pico-8 play session: hold → + tap 🅾

[t = 1 s] hold → ~1s, tap 🅾 ~2×
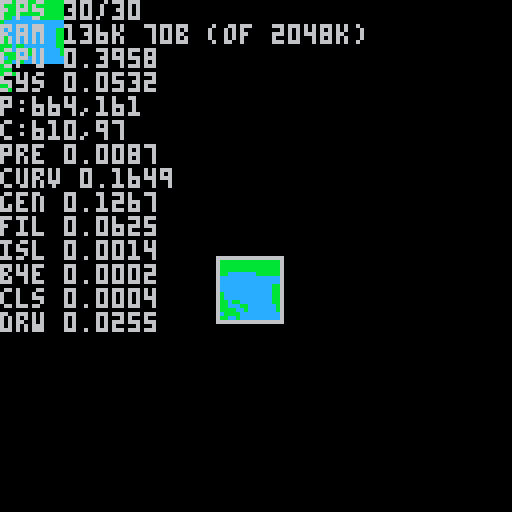
[t = 2 s] hold → ~2s, tap 🅾 ~4×
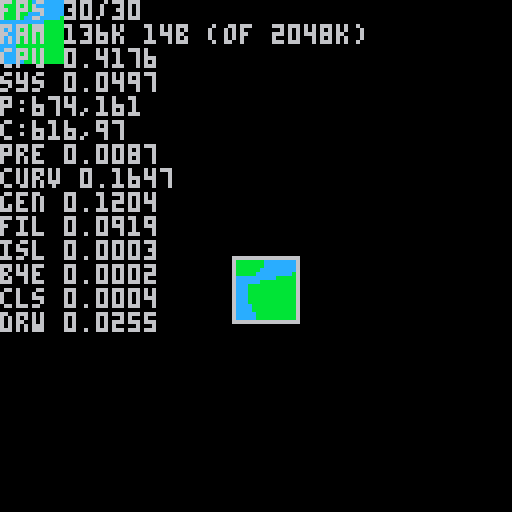
[t = 4 s] hold → ~4s, tap 🅾 ~7×
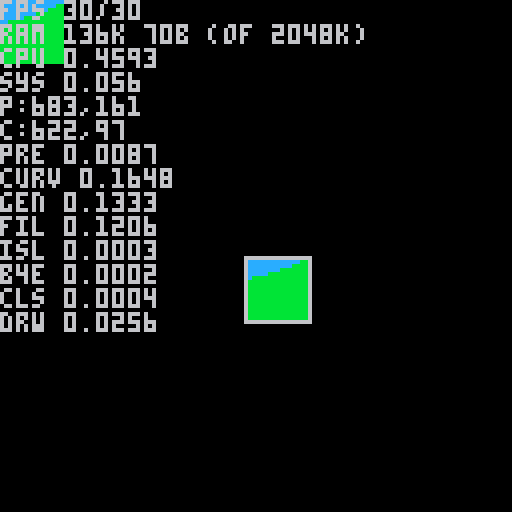
[t = 6 s] hold → ~6s, tap 🅾 ~10×
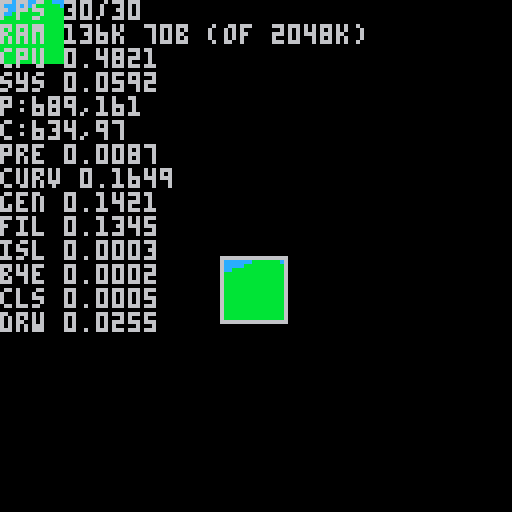
[t = 8 s] hold → ~8s, tap 🅾 ~14×
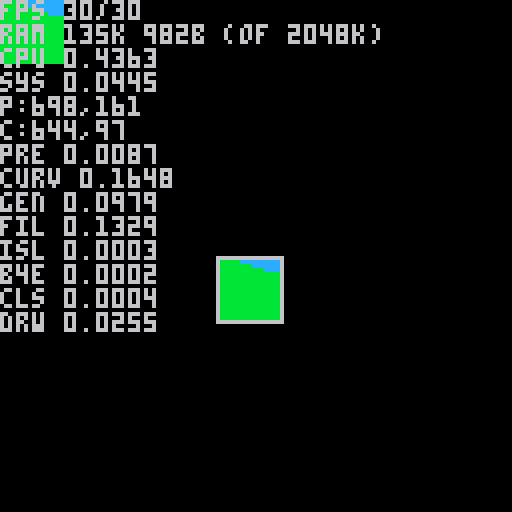

pico-8 cartridge
version 16
__lua__
--game

function _init()
 cls()
 --music(1)
 
 --create_tilemap()
 
end

px,py=550,160
px,py=662,161


cx,cy=px-64,py-64

lastrec={0,0,0,0}

function eq(r1,r2)
 return r1[1]==r2[1] and
        r1[2]==r2[2] and
        r1[3]==r2[3] and
        r1[4]==r2[4]
end

function _update()

 cls()
 
--[[
 player_update(player)
 
 if btnp(⬅️) then gx1-=2 end
 if btnp(➡️) then gx1+=2 end
 if btnp(⬆️) then gy1-=2 end
 if btnp(⬇️) then gy1+=2 end
 ]]
 if (btnp(❎)) gtoggle=(gtoggle+1)%maxtog
 
 if btn(🅾️) then
  if btn(⬅️) then cx-=2 end
  if btn(➡️) then cx+=2 end
  if btn(⬆️) then cy-=2 end
  if btn(⬇️) then cy+=2 end
 else
  if btn(⬅️) then px-=1 end
  if btn(➡️) then px+=1 end
  if btn(⬆️) then py-=1 end
  if btn(⬇️) then py+=1 end
 end
 if (px<cx) cx=px
 if (py<cy) cy=py
 if (px+32>cx+128) cx=px-128+32
 if (py+32>cy+128) cy=py-128+32
 
 --[[if (cx<0) cx=0
 if (cy<0) cy=0
 if (cx+128>256) cx=256-128
 if (cy+128>256) cy=256-128]]
 
 --for storing timing metrics
 gtime={}
 ltime={}
 
 --mapreset()

 rec={px,py,px+16,py+16}
 bigrec={rec[1]-5,rec[2]-5,rec[3]+5,rec[4]+5}
 --if not eq(rec,lastrec) then
  add(gtime,{"pre",stat(1)})
  curves=curves_in_rect(bigrec)
  add(gtime,{"curv",stat(1)})
  gen_map(curves,px,py)
  add(gtime,{"gen",stat(1)})
  fill_map()
  add(gtime,{"fil",stat(1)})
  fill_islands(px,py)
  add(gtime,{"isl",stat(1)})
  
  --tmap=rough_polygons(rec,curves)
  
 --end
 lastrec=rec
 
 add(gtime,{"b4e",stat(1)}) 
end


function _draw()

--[[
 add(gtime,{"ext",stat(1)})
 cls()
 
 clip() 
 camera() 
 pal() 
 color(6)
 ]]
 
 camera(cx,cy)
 add(gtime,{"cls",stat(1)})
 
 
 
 --[[
 tmap={}
 flipintri(tmap,{
  {30,30},
  {80,64},
  {64,100}
  })
  ]]
 draw_map(px,py)
 add(gtime,{"drw",stat(1)})
 
 rect(rec[1],rec[2],rec[3],rec[4])
 
 
 --[[
 for c in all(curves) do
 	line(c[1][1],c[1][2],c[2][1],c[2][2])
 	line(c[2][1],c[2][2],c[3][1],c[3][2])
 	line(c[3][1],c[3][2],c[1][1],c[1][2])
 end
 ]]
 
 --draw_tilemap()
 
 --[[
	world_draw()
 player_draw(player)

	draw_curve()

 print("pos"..tostr(player.x)..","..tostr(player.y))
 print("tile"..tostr(flr(player.x/8))..","..tostr(flr(player.y/8)))
]]
 camera()
 
 cursor(0,0)
 print("fps "..stat(7).."/"..stat(8))
 kbs=stat(0)
 bts=(kbs-flr(kbs))*1024
 print("ram "..flr(kbs).."k "..bts.."b (of 2048k)")
 print("cpu "..stat(1))
 print("sys "..stat(2))

	print("p:"..px..","..py)
	print("c:"..cx..","..cy)
	
	lastt = 0
	for i=1,#gtime do
	 delta = gtime[i][2]-lastt
	 print(gtime[i][1].." "..delta)
	 lastt = gtime[i][2]
	end

	--[[
	lastt = 0
	for i=1,#ltime do
	 delta = ltime[i][2]-lastt
	 print(ltime[i][1].." "..delta)
	 lastt = ltime[i][2]
	end
	]]
	
	
	--[[
	print(#gsteps)
 for stp in all(gsteps) do
  print(stp)
 end
 gsteps={}]]
 
 --[[
	print(#rolmsg)
 for stp in all(rolmsg) do
  print(stp)
 end
 rolmsg={}]]

 
end


gsteps={}
rolmsg={}

gtoggle=1
maxtog=2
-->8
--world


function get_world_tile(x,y)
 if x<0 or y<0 then return 0 end
 if x>10 and x<40 and y>20 and y<25 then
  return 1
 else
  return 2
 end
end

function world_draw()
 ptx=flr((player.x-64)/8)
 pty=flr((player.y-64)/8)
 for x=0,31 do
  for y=0,31 do
   tx=ptx+x
   ty=pty+y
   tile=get_world_tile(tx,ty)
   spr(tile,x*8-player.x%8,y*8-player.y%8)
  end
 end 
end

-->8
--player

player={x=64,y=64,d=0}

u_frames_released = 0
d_frames_released = 0
l_frames_released = 0
r_frames_released = 0

diag_skip_counter = 0

function player_update(p)

 frames_of_forgiveness = 2
 
 u = btn(⬆️)
 d = btn(⬇️)
 l = btn(⬅️)
 r = btn(➡️)
 
 if u then u_frames_released =0
      else u_frames_released+=1 end
 if d then d_frames_released =0
      else d_frames_released+=1 end 
 if l then l_frames_released =0
      else l_frames_released+=1 end
 if r then r_frames_released =0
      else r_frames_released+=1 end
      
 u_frames_released=min(u_frames_released,frames_of_forgiveness)
 d_frames_released=min(d_frames_released,frames_of_forgiveness)
 l_frames_released=min(l_frames_released,frames_of_forgiveness)
 r_frames_released=min(r_frames_released,frames_of_forgiveness)
      

 -- desired direction
 if u and not l and not r then p.d = 0 end
 if u and     l and not r then p.d = 1 end
 if l and not u and not d then p.d = 2 end
 if l and     d and not u then p.d = 3 end
 if d and not l and not r then p.d = 4 end
 if d and     r and not l then p.d = 5 end
 if r and not u and not d then p.d = 6 end
 if r and     u and not d then p.d = 7 end

 -- don't switch unless released button is up enough
 if (p.d == 0 and l_frames_released<frames_of_forgiveness) then p.d=1 end
 if (p.d == 0 and r_frames_released<frames_of_forgiveness) then p.d=7 end
 if (p.d == 2 and u_frames_released<frames_of_forgiveness) then p.d=1 end
 if (p.d == 2 and d_frames_released<frames_of_forgiveness) then p.d=3 end
 if (p.d == 4 and l_frames_released<frames_of_forgiveness) then p.d=3 end
 if (p.d == 4 and l_frames_released<frames_of_forgiveness) then p.d=5 end
 if (p.d == 6 and u_frames_released<frames_of_forgiveness) then p.d=7 end
 if (p.d == 6 and d_frames_released<frames_of_forgiveness) then p.d=5 end 



 if u or d or l or r then
 
 	if not playing_music then 
 	  music(1)
 	  playing_music=true
 	end
  --music(1)
  --sfx(4,0)
  --sfx(5,0)
  
  xstep = 0
  ystep = 0
  
  speed = 1
  if (btn(🅾️)) then speed=2 end
  skip_diag_every = 10

  angle = p.d / 8 --pico trig is percent of circle (0-1 is 0-360)
  xstep = round(sin(angle))*speed
  ystep = -round(cos(angle))*speed

  --skip diag here
  diag_skip_counter=(diag_skip_counter+1) % skip_diag_every
  if (xstep==0 or ystep==0) then
   --straight movement
   --note the implied movement in the u d l r check
  else
   if (counter==0) then
    xstep=0
    ystep=0
   end
  end
  
  
  -- collisiton detection here  
  allowx=true
  allowy=true
  hotspotsx={0,7}
  hotspotsy={0,7}
  for j=1,#hotspotsy do
   hy=hotspotsy[j]
   for i=1,#hotspotsx do
    hx = hotspotsx[i]
    ptx = flr((p.x+hx)/8)
    pty = flr((p.y+hy)/8)
    ntx = flr((p.x+hx+xstep)/8)
    nty = flr((p.y+hy+ystep)/8)
    --recall we test 1 dir at a time so we can slide against walls
    testtilex = get_world_tile(ntx,pty)
    if testtilex == 1 then allowx = false end
    testtiley = get_world_tile(ptx,nty)
    if testtiley == 1 then allowy = false end
   end
  end
     
  if not btn(❎) then
   if allowx then p.x += xstep end
   if allowy then p.y += ystep end    
  end
 else
  -- not moving
  playing_music=false
  music(-1)
 end

      
end

toggle = false

function player_draw(p)

 
 hull = 160-64
 --spr(hull+p.d,p.x-cam.x,p.y-cam.y)
 spr(hull+p.d,64,64)
 

 sail = 80
 --spr(sail+p.d,p.x-cam.x,p.y-3-cam.y)
 spr(sail+p.d,64,64-3)

end
-->8
--util

--to string method
--(works outside map w/h)
function xy2s(x,y) 
 return x.." "..y
end
function p2s(p)
 return xy2s(p[1],p[2])
end
function s2xy(s)
 for i=1,#s do
  if sub(s,i,i)==" " then
   return sub(s,1,i-1), sub(s,i+1)
  end
 end
end


--[[
--(seems to only save ~.01% cpu over string method)
--to int method
--(only works in side map w/h)
function s2xy(i) 
 local y = ceil(i/mapw)
 local x = i - (y-1)*mapw
 return x,y
end
function i2p(i)
 local x,y=s2xy(i)
 return {x,y}
end
function xy2s(x,y)
 return x+((y-1)*mapw)
end
function p2s(p)
 return xy2i(p[1],p[2])
end
]]


function round(f)
 return flr(f+0.5)
end

function pinrect(p,r)
 return p[1]>=r[1] and
        p[2]>=r[2] and
        p[1]<r[3] and
        p[2]<r[4]
end


--round to nearest int
function round(num)

 if num>0 then return flr(num+0.5) 
 else return ceil(num-0.5) 
 end

end

function test_round()

 y = 64
 print(round(4.6),0,y,0) y+=8
 print(round(4.5),0,y,0) y+=8
 print(round(4.2),0,y,0) y+=8
 print(round(-1.1),0,y,0) y+=8
 print(round(-3.5),0,y,0) y+=8
 print(round(-3.6),0,y,0) y+=8
 
end



-->8
--bezier

tile_water=12
tile_land=11
tile_fill_water=1
tile_fill_land=3
tile_test=14
tile_nil=0

gmap={}


function inrect(r, p)
 return p[1]>=r[1] and
        p[2]>=r[2] and
        p[1]<r[3] and
        p[2]<r[4]
end


function aabb_col(r1,r2)
 return
  r1[1]<r2[3] and r1[3]>r2[1] and
  r1[2]<r2[4] and r1[4]>r2[2]
end
function tri_bb(t)
 lt=min(min(t[1][1],t[2][1]),t[3][1])
 rt=max(max(t[1][1],t[2][1]),t[3][1])
 tp=min(min(t[1][2],t[2][2]),t[3][2])
 bt=max(max(t[1][2],t[2][2]),t[3][2])
 return {lt,tp,rt,bt} 
end
function tri_cuts_rect(r,t)
 --just check the tri bounding box lol
 return aabb_col(r,tri_bb(t))
end


function curves_in_rect(r)
 result={} 
	num_curves = (#pts-1)/2
	for i=0,num_curves-1 do
	 p1=pts[i*2+1]
	 p2=pts[i*2+2]
	 p3=pts[i*2+3]
	 t={p1,p2,p3}
	 if tri_cuts_rect(r,t)
 	then
 	 add(result,t)
	 end
	end
	return result
end


--not using atm tho we should
mapw=16
maph=16

--mapaddr = 0x4300
mapaddr = 0x6000 --screen
--poke(mapaddr+(x+y*mapw),t)
--peek(mapaddr+(x+y*mapw))
--replace 16 with w/h if neeed

function mapreset()
 cls()
 --memset(mapaddr,tile_nil,mapw*maph)
end
function mapsetsafe(x,y,t)
	if x>=0 and x<mapw and
    y>=0 and y<maph then
   --poke(mapaddr+(x+y*mapw),t)
   pset(x,y,t)
 end
end

function mapsetsafeifnil(x,y,t)
	if x>=0 and x<mapw and
    y>=0 and y<maph then
  --if peek(mapaddr+(x+y*mapw))==tile_nil then
  if pget(x,y)==tile_nil then
   --poke(mapaddr+(x+y*mapw),t)
   pset(x,y,t)
  end
 end
end




--map at 0,0,mapw,maph
function flood_fill(x,y,t,nt)
 if x>=0 and y>=0 and 
    x<mapw and y<maph
 then
  --local tt=peek(mapaddr+(x+y*mapw))
  local tt=pget(x,y)
  if tt==tile_nil
  or tt==t
  then
   --poke(mapaddr+(x+y*mapw),nt)
   pset(x,y,nt)
   flood_fill(x-1,y,t,nt)
   flood_fill(x+1,y,t,nt)
   flood_fill(x,y-1,t,nt)
   flood_fill(x,y+1,t,nt)
  end
 end
end

function fill_map() 

 if gtoggle==1 then
 
 --fill land, rest default to water
 
  for x=0,mapw-1 do
   for y=0,maph-1 do
    --local t=peek(mapaddr+(x+y*mapw))
    local t=pget(x,y)
    if t != tile_nil then
     --if m[xy2s(x,y)]==tile_fill_land then
      --flood_fill(m,{x,y},tile_fill_land,tile_land)
     --end
     if t==tile_fill_land then
      flood_fill(x,y,tile_fill_land,tile_land)
     end
    end
   end
  end
  
  for x=0,mapw-1 do
   for y=0,maph-1 do
    --local t=peek(mapaddr+(x+y*mapw))
    local t=pget(x,y)
    if t==tile_nil
    or t==tile_fill_water
    then
     --poke(mapaddr+(x+y*mapw),tile_water)
     pset(x,y,tile_water)
    end
   end
  end
  
  
 --[[
 -- fill water, rest default to land
  for x=0,15 do
   for y=0,15 do
    local t=peek(mapaddr+(x+y*mapw))
    if t != tile_nil then
     --if m[xy2s(x,y)]==tile_fill_land then
      --flood_fill(m,{x,y},tile_fill_land,tile_land)
     --end
     if t==tile_fill_water then
      flood_fill(x,y,tile_fill_water,tile_water)
     end
    end
   end
  end
  
  for x=0,15 do
   for y=0,15 do
    local t=peek(mapaddr+(x+y*mapw))
    if t==tile_nil
    or t==tile_fill_land
    then
     poke(mapaddr+(x+y*mapw),tile_land)
    end
   end
  end
  ]]
 end
 
end


function fill_islands(mx,my)
 for i=1,#islands do
  local lx=islands[i][1]-mx
  local ly=islands[i][2]-my
  if lx>=-16 and ly>=-16 and
     lx<mapw and ly<maph then
   --poke(mapaddr+(lx+ly*mapw),tile_test)
   spr(islands[i][3],lx,ly,2,2)
  end
 end
end



function gen_map(curves,mx,my)
	result = {}
	if (not curves) return result
	num_curves = #curves
	for i=1,num_curves do
	 plotbez(mx,my,curves,i)
	end
	return result
end

function draw_map(px,py)
 for mx=1,mapw do
  for my=1,maph do
   camera()
			local t=pget(mx,my)
   camera(cx,cy)
   pset(mx+px,my+py,t)
  end
 end
 color(6)
end



function plotbez(mx,my,curves,i)

	local x0=curves[i][1][1]
	local y0=curves[i][1][2]
	local x1=curves[i][2][1]
	local y1=curves[i][2][2]
	local x2=curves[i][3][1]
	local y2=curves[i][3][2]


 --triangle dist
 --should always over estimate
 --and small for straight curves
 --better than using start-to-end 
 --distance and scaling up by some guess factor
 --(which was the old method)
 local leg1dx=abs(x1-x0)
 local leg1dy=abs(y1-y0)
 local leg2dx=abs(x2-x1)
 local leg2dy=abs(y2-y1)
 local dist=leg1dx+leg1dy+leg2dx+leg2dy

 -- (-y,x) (rotate 90 r)
 local dx=x2-x0
 local dy=y2-y0
 
 local mag=sqrt(dx*dx+dy*dy)
 local nx,ny=dx/mag,dy/mag
 
 local rx,ry=-dy,dx--y0-y2,x2-x0
 if rx>0 then rx=1 else rx=-1 end
 if ry>0 then ry=1 else ry=-1 end
 
 --outer product
 local d=(x1-x0)*(y2-y0)-(y1-y0)*(x2-x0)
 
 local overland=true
 if (d<0) overland=false
 
	
 local steps=dist
 --if (true) then add(gsteps,steps)
 --else add(gsteps,steps) del(gsteps,gsteps[1]) end
 for t = 0,1,(1/steps) do
  --local p = p_at_t(t, x0,y0,x1,y1,x2,y2)
  --line(p[1],p[2],lastp[1],lastp[2])
  --lastp = p
  
  local x=((1-t)^2)*x0 + 2*(1-t)*t*x1 + (t^2)*x2
	 local y=((1-t)^2)*y0 + 2*(1-t)*t*y1 + (t^2)*y2
  
  --if (#gp<10) add(gp,p)
  
  local lx = round(x-mx)
  local ly = round(y-my)
  --mapset(lx,ly,tile_land)
  
  
  --mapsetsafe(lx,ly,tile_land)
  
  
 	if lx>=0 and lx<mapw and
     ly>=0 and ly<maph then
    --poke(mapaddr+(lx+ly*mapw),tile_land)
    pset(lx,ly,tile_land)
  end
 
 
  local x = round(lx+rx)
  local y = round(ly+ry)
 	if x>=0 and x<mapw and
     y>=0 and y<maph
  then 
   --if peek(mapaddr+(x+y*mapw))==tile_nil 
   if pget(x,y)==tile_nil 
   then
    --poke(mapaddr+(x+y*mapw),tile_fill_land)
    pset(x,y,tile_fill_land)
   end
  end
  
  local x = round(lx-rx)
  local y = round(ly-ry)
 	if x>=0 and x<mapw and
     y>=0 and y<maph
  then 
   --local tile=peek(mapaddr+(x+y*mapw))
   local tile=pget(x,y)
   if tile==tile_nil 
   or tile==tile_fill_land
   then
    --poke(mapaddr+(x+y*mapw),tile_fill_water)
    pset(x,y,tile_fill_water)
   end
  end
  
  --[[
  local x = round(lx-rx*2)
  local y = round(ly-ry*2)
 	if x>=0 and x<mapw and
     y>=0 and y<maph 
  then 
   local tile=peek(mapaddr+(x+y*mapw))
   if tile==tile_nil 
   or tile==tile_fill_land
   then
    poke(mapaddr+(x+y*mapw),tile_fill_water)
   end
  end
  ]]
 
 end 

end

-->8
--raw world data



--[[
 -- to iterate over all curves
	num_curves = #curves
	for i=1,num_curves do
	 p1=curves[i][1]
	 p2=curves[i][2]
	 p3=curves[i][3]
]]

islands={
{657,172,16}
}

pts = {
{538, 255},
{537, 248},
{534, 240},
{537, 236},
{538, 230},
{544, 229},
{544, 222},
{548, 221},
{549, 216},
{557, 214},
{560, 208},
{561, 195},
{568, 193},
{573, 192},
{574, 185},
{577, 189},
{586, 189},
{589, 184},
{594, 185},
{595, 181},
{601, 182},
{614, 181},
{624, 180},
{627, 183},
{628, 187},
{618, 193},
{641, 199},
{643, 205},
{649, 203},
{654, 209},
{657, 205},
{659, 205},
{657, 198},
{665, 195},
{673, 202},
{689, 205},
{693, 201},
{700, 206},
{705, 202},
{710, 189},
{708, 180},
{703, 180},
{702, 183},
{696, 184},
{694, 180},
{689, 179},
{689, 183},
{678, 178},
{678, 168},
{689, 166},
{700, 161},
{713, 167},
{722, 165},
{728, 159},
{719, 155},
{715, 151},
{709, 149},
{717, 144},
{711, 141},
{701, 141},
{700, 147},
{708, 145},
{705, 150},
{700, 151},
{696, 146},
{693, 144},
{690, 142},
{678, 150},
{681, 163},
{678, 167},
{673, 164},
{667, 163},
{664, 166},
{663, 169},
{666, 172},
{664, 175},
{661, 174},
{658, 170},
{655, 167},
{659, 159},
{649, 157},
{643, 155},
{641, 149},
{634, 151},
{636, 147},
{630, 143},
{632, 153},
{638, 156},
{636, 159},
{640, 161},
{643, 162},
{648, 165},
{646, 168},
{643, 170},
{638, 165},
{632, 162},
{628, 158},
{625, 149},
{617, 153},
{613, 158},
{610, 154},
{602, 154},
{602, 161},
{598, 164},
{595, 165},
{592, 167},
{591, 174},
{591, 178},
{586, 178},
{587, 181},
{583, 181},
{578, 180},
{574, 184},
{572, 177},
{564, 180},
{567, 169},
{563, 171},
{569, 171},
{566, 157},
{572, 154},
{579, 155},
{593, 161},
{591, 144},
{587, 144},
{588, 140},
{588, 138},
{585, 139},
{580, 139},
{583, 135},
{591, 139},
{591, 132},
{600, 134},
{600, 127},
{605, 127},
{609, 127},
{608, 124},
{610, 122},
{614, 123},
{612, 118},
{618, 118},
{623, 116},
{622, 111},
{621, 107},
{624, 104},
{626, 102},
{628, 106},
{624, 109},
{625, 118},
{634, 115},
{638, 119},
{640, 116},
{644, 115},
{648, 112},
{653, 117},
{655, 112},
{659, 114},
{657, 104},
{660, 101},
{666, 106},
{667, 100},
{664, 98},
{661, 95},
{673, 96},
{675, 94},
{681, 94},
{680, 89},
{665, 92},
{656, 93},
{657, 83},
{672, 74},
{663, 72},
{652, 71},
{655, 79},
{642, 83},
{645, 93},
{648, 91},
{648, 95},
{643, 95},
{641, 98},
{646, 103},
{643, 105},
{639, 105},
{635, 111},
{635, 104},
{631, 101},
{628, 90},
{621, 99},
{613, 100},
{616, 91},
{619, 92},
{620, 90},
{618, 88},
{615, 87},
{617, 84},
{622, 82},
{628, 85},
{627, 79},
{633, 80},
{635, 70},
{646, 66},
{646, 62},
{651, 63},
{658, 58},
{675, 56},
{681, 62},
{697, 63},
{704, 69},
{701, 73},
{682, 68},
{683, 73},
{688, 72},
{690, 80},
{697, 80},
{699, 78},
{695, 76},
{697, 75},
{703, 79},
{708, 79},
{703, 74},
{706, 72},
{710, 71},
{716, 75},
{714, 69},
{721, 71},
{723, 68},
{729, 65},
{733, 63},
{735, 68},
{738, 64},
{744, 66},
{746, 63},
{753, 66},
{751, 60},
{755, 61},
{757, 60},
{784, 70},
{764, 56},
{770, 41},
{785, 66},
{778, 77},
{788, 68},
{790, 66},
{787, 64},
{807, 65},
{785, 60},
{784, 59},
{779, 54},
{782, 49},
{783, 54},
{790, 56},
{789, 51},
{820, 67},
{792, 48},
{807, 49},
{806, 43},
{831, 43},
{833, 36},
{839, 38},
{863, 41},
{838, 57},
{863, 47},
{894, 51},
{893, 47},
{906, 47},
{919, 57},
{922, 58},
{921, 54},
{942, 57},
{934, 51},
{960, 52},
{973, 56},
{994, 54},
{994, 60},
{1039, 65},
{1021, 58},
{1055, 62},
{1074, 69},
{1099, 73},
{1084, 74},
{1097, 81},
{1077, 74},
{1056, 68},
{1069, 75},
{1057, 77},
{1077, 83},
{1067, 84},
{1064, 93},
{1058, 89},
{1055, 94},
{1045, 89},
{1050, 101},
{1062, 105},
{1059, 125},
{1030, 105},
{1041, 99},
{1045, 81},
{1036, 84},
{1041, 94},
{1031, 87},
{1019, 83},
{1022, 97},
{1014, 94},
{1008, 95},
{986, 94},
{990, 102},
{982, 115},
{988, 113},
{997, 120},
{998, 114},
{1013, 120},
{1011, 126},
{1019, 138},
{1013, 154},
{1009, 160},
{1004, 156},
{999, 159},
{1002, 167},
{990, 166},
{1009, 182},
{1010, 188},
{1000, 189},
{999, 178},
{990, 175},
{989, 165},
{978, 172},
{978, 159},
{970, 171},
{963, 173},
{968, 176},
{974, 175},
{972, 180},
{977, 181},
{977, 176},
{987, 179},
{981, 181},
{975, 188},
{980, 190},
{996, 204},
{986, 206},
{993, 207},
{991, 211},
{988, 235},
{972, 238},
{962, 237},
{962, 244},
{959, 245},
{960, 240},
{949, 237},
{947, 250},
{971, 272},
{958, 282},
{953, 282},
{951, 288},
{948, 292},
{948, 283},
{939, 275},
{935, 273},
{931, 263},
{929, 286},
{933, 289},
{934, 295},
{945, 301},
{945, 312},
{952, 323},
{940, 314},
{934, 307},
{933, 297},
{930, 291},
{926, 290},
{927, 273},
{922, 261},
{920, 252},
{915, 262},
{909, 264},
{910, 250},
{897, 241},
{902, 241},
{898, 239},
{899, 236},
{895, 231},
{892, 239},
{880, 238},
{883, 244},
{877, 247},
{875, 252},
{870, 254},
{869, 261},
{862, 259},
{862, 268},
{864, 273},
{863, 277},
{863, 284},
{860, 283},
{861, 289},
{857, 287},
{856, 296},
{852, 287},
{835, 251},
{835, 241},
{834, 233},
{833, 242},
{826, 244},
{823, 237},
{830, 235},
{822, 233},
{815, 231},
{813, 225},
{783, 227},
{780, 219},
{780, 216},
{772, 220},
{766, 215},
{761, 215},
{757, 202},
{749, 209},
{751, 217},
{756, 219},
{765, 240},
{778, 222},
{779, 234},
{788, 233},
{795, 237},
{786, 243},
{787, 246},
{786, 249},
{781, 248},
{782, 253},
{776, 252},
{776, 257},
{769, 257},
{767, 262},
{754, 269},
{743, 273},
{736, 275},
{739, 270},
{735, 267},
{735, 261},
{731, 250},
{722, 242},
{723, 232},
{714, 227},
{713, 218},
{707, 215},
{708, 200},
{705, 216},
{694, 199},
{702, 218},
{711, 230},
{710, 234},
{717, 238},
{717, 250},
{724, 254},
{723, 261},
{726, 267},
{730, 267},
{739, 275},
{737, 279},
{739, 285},
{751, 281},
{758, 281},
{764, 277},
{765, 290},
{761, 292},
{754, 310},
{742, 318},
{718, 343},
{723, 349},
{725, 359},
{728, 364},
{732, 389},
{718, 390},
{714, 396},
{707, 399},
{711, 420},
{706, 420},
{698, 422},
{700, 429},
{700, 435},
{693, 439},
{684, 457},
{664, 456},
{660, 457},
{656, 458},
{651, 457},
{651, 453},
{653, 445},
{649, 441},
{649, 433},
{643, 431},
{640, 428},
{640, 411},
{636, 407},
{636, 403},
{633, 396},
{630, 392},
{633, 380},
{633, 375},
{639, 371},
{635, 361},
{637, 352},
{633, 349},
{632, 340},
{622, 331},
{620, 323},
{624, 322},
{626, 305},
{622, 308},
{617, 304},
{610, 306},
{606, 293},
{583, 305},
{576, 301},
{562, 306},
{554, 297},
{547, 294},
{546, 285},
{540, 282},
{539, 278},
{534, 276},
{534, 270},
{532, 267},
{535, 260},
}
-->8
--tri method



function flipintri(resmap,t)
 
 local p0=t[1]
 local p1=t[2]
 local p2=t[3]
 
 line(p0[1],p0[2],p1[1],p1[2])
 line(p0[1],p0[2],p2[1],p2[2])
 line(p1[1],p1[2],p2[1],p2[2])
 
 --order verts from top to bottom
 local topv = 0
 local miny = p0[2]
 if (p1[2]<miny) topv = 1 miny = p1[2]
 if (p2[2]<miny) topv = 2 miny = p2[2]

 local botv = 0
 local maxy = p0[2]
 if (p1[2]>maxy) botv = 1 maxy = p1[2]
 if (p2[2]>maxy) botv = 2 maxy = p2[2]

 local midv = 0;
 if (topv != 2 and botv != 2) midv = 2 midy=p2[1]
 if (topv != 1 and botv != 1) midv = 1 midy=p1[1]
 if (topv != 0 and botv != 0) midv = 0 midy=p0[1]

 topv+=1 --convert to 1-based
 botv+=1 
 midv+=1

 local hyp={t[topv], t[botv]}
 local top={t[topv], t[midv]}
 local bot={t[midv], t[botv]}

	--each line in the form
	--x=ax+b
 local ha=(hyp[2][1]-hyp[1][1])/(hyp[2][2]-hyp[1][2])
 local hb=hyp[1][1] - ha*hyp[1][2]
 
 local ta=(top[2][1]-top[1][1])/(top[2][2]-top[1][2])
 local tb=top[1][1] - ta*top[1][2]
 
 local ba=(bot[2][1]-bot[1][1])/(bot[2][2]-bot[1][2])
 local bb=bot[1][1] - ba*bot[1][2]

 local hypleft = true
 if (t[midv][1] > t[botv][1]) hypleft=false

 local starty=ceil(t[topv][2])
 local endy=ceil(t[botv][2])
 
 for y=starty,endy do
  local minx=0
  local maxx=0
  if y<t[midv][2] then
   local hypx=ceil(ha*y+hb)
   local topx=ceil(ta*y+tb)
   if (hypx<topx) minx=hypx maxx=topx
   if (hypx>=topx) minx=topx maxx=hypx
  else
   local hypx=ceil(ha*y+hb)
   local botx=ceil(ba*y+bb)
   if (hypx<botx) minx=hypx maxx=botx
   if (hypx>=botx) minx=botx maxx=hypx
  end
  
  
  -- limit to size of map/chunk
  if (minx<0) minx=0
  if (maxx<0) maxx=0
  if (minx>128) minx=128
  if (maxx>128) maxx=128
  
  
  for x=minx,maxx do
   if resmap[{x,y}] then
    if resmap[{x,y}]==tile_water then
     resmap[{x,y}]=tile_land
    else
     resmap[{x,y}]=tile_water
    end
   else
    resmap[{x,y}]=tile_land
   end
  end
  
 end
 
 --return resmap

end

function rough_polygons(r,curves)

 commonp={r[1]+8,r[2]+8} --approx center
 
	res = {}
	if (not curves) return result
	num_curves = #curves
	for i=1,num_curves do
	 p1=curves[i][1]
	 p2=commonp
	 p3=curves[i][3]
	 flipintri(res,{p1,p2,p3})
	end
 return res
end
__gfx__
0000000033333333dddddddd00000000000000000000000000000000000000000000000000000000000000000000000000000000000000000000000000000000
0000000033333333dddddd6600000000000000000000000000000000000000000000000000000000000000000000000000000000000000000000000000000000
0070070033333bb366dd66dd00000000000000000000000000000000000000000000000000000000000000000000000000000000000000000000000000000000
0007700033333333dddddddd00000000000000000000000000000000000000000000000000000000000000000000000000000000000000000000000000000000
0007700033333333dddddddd00000000000000000000000000000000000000000000000000000000000000000000000000000000000000000000000000000000
0070070033bb3333ddd66ddd00000000000000000000000000000000000000000000000000000000000000000000000000000000000000000000000000000000
0000000033333333d66dd66d00000000000000000000000000000000000000000000000000000000000000000000000000000000000000000000000000000000
0000000033333333dddddddd00000000000000000000000000000000000000000000000000000000000000000000000000000000000000000000000000000000
000b0000000bb0000000000000000000000000000000000000000000000000000000000000000000000000000000000000000000000000000000000000000000
0b000bbbbb000bb00000000000000000000000000000000000000000000000000000000000000000000000000000000000000000000000000000000000000000
bb00000bbbbb00b00000000000000000000000000000000000000000000000000000000000000000000000000000000000000000000000000000000000000000
b00000000bbbb0000000000000000000000000000000000000000000000000000000000000000000000000000000000000000000000000000000000000000000
000bb000bb00b0000000000000000000000000000000000000000000000000000000000000000000000000000000000000000000000000000000000000000000
0bbbbbbbb00000000000000000000000000000000000000000000000000000000000000000000000000000000000000000000000000000000000000000000000
bbbbbbbbbb0000000000000000000000000000000000000000000000000000000000000000000000000000000000000000000000000000000000000000000000
bbbbbbbb0bb000000000000000000000000000000000000000000000000000000000000000000000000000000000000000000000000000000000000000000000
0bbbbbbb000000000000000000000000000000000000000000000000000000000000000000000000000000000000000000000000000000000000000000000000
00bbbbbbb00000000000000000000000000000000000000000000000000000000000000000000000000000000000000000000000000000000000000000000000
00bbbb0bb00000000000000000000000000000000000000000000000000000000000000000000000000000000000000000000000000000000000000000000000
00bb0b00bb0000000000000000000000000000000000000000000000000000000000000000000000000000000000000000000000000000000000000000000000
000b0b00000000000000000000000000000000000000000000000000000000000000000000000000000000000000000000000000000000000000000000000000
000000b0b00000000000000000000000000000000000000000000000000000000000000000000000000000000000000000000000000000000000000000000000
00000000000000000000000000000000000000000000000000000000000000000000000000000000000000000000000000000000000000000000000000000000
00000000000000000000000000000000000000000000000000000000000000000000000000000000000000000000000000000000000000000000000000000000
00000000000000000000000000000000000000000000000000000000000000000000000000000000000000000000000000000000000000000000000000000000
00000000000000000000000000000000000000000000000000000000000000000000000000000000000000000000000000000000000000000000000000000000
00000000000000000000000000000000000000000000000000000000000000000000000000000000000000000000000000000000000000000000000000000000
00000000000000000000000000000000000000000000000000000000000000000000000000000000000000000000000000000000000000000000000000000000
00000000000000000000000000000000000000000000000000000000000000000000000000000000000000000000000000000000000000000000000000000000
00000000000000000000000000000000000000000000000000000000000000000000000000000000000000000000000000000000000000000000000000000000
00000000000000000000000000000000000000000000000000000000000000000000000000000000000000000000000000000000000000000000000000000000
00000000000000000000000000000000000000000000000000000000000000000000000000000000000000000000000000000000000000000000000000000000
11111100111111000011110000011100001111110011111100111100111111000011111100111110000111110011100000111000001111110011110000111111
17112100177721000111210001112111001217710012177100127110177121000012117100121710001111711112110000121110001217710012711000127771
17712100177721000117710001177771011777710011777100121710177121000012177100121710011121711177710001177710001177710012171000127771
17712111177721110177210001777711117777110117777100121710177121111112177111121710017121711777110011777710011777710012171011127771
17712171167121710176210001677711177777111177777100117710116121711712177117121610017121111677110017777110117777710011771017121761
16612171116121710176211101677711177777111677776101177710011121711712166117121110017111001677110017777110167777610117771017121611
11112111011121110116216101677771166666611666661101666110001126611112111016621100011611001677710016666610166666110166611011121110
00011100000111000011111101111111111111111111111001111100000111110011100011111000001111001111100011111110111111100111110000111000
01111100011111000111100000011100000111000001110000011110001111001111100011111000011110000011100000111000001111110011110001111000
01112100017721001112100000112110000121110001211100012711001721001112100017721000111210000112110000121110001217710012711001721000
01712100017721001177100001177710001117710011177100012771001721101712100017721000117710001177710001177710001177710012771001721000
01712111017721111772100001777710011777710117777100012171001727111712111017721110177210001777110011777710011777710012171001727110
01712171017121711762100001777110117777111177777100011171001727711712171017121710177210001677110017777110117777710011171001727710
01612161016121711762111001777110177777111777777100111771001121711612161016121710177211101677110017777110167777610111771001121710
01112111011121111162161001666610176666611166661100166611001121611112111011121110117217101677710016666610166666110166611001121610
00011100000111000111111001111110111111110111111000111110000111110011100000111000011111101111110011111110111111100111110000111110
00000000000000000000000000000000000000000000000000000000000000000000000000000000000000000000000000000000000000000000000000000000
00000000000000000000000000000000000000000000000000000000000000000000000000000000000000000000000000000000000000000000000000000000
00000000000000000000000000000000000000000000000000000000000000000000000000000000000000000000000000000000000000000000000000000000
00000000044000000000000000000000000000000000000000000000000000440000000000000000000000000000000000000000000000000000000000000000
00000000005200004400000000522250000000000522250000000044000002500000000000000000000000000000000000000000000000000000000000000000
00522250075522200522225004455557005242507555544005222250002225570000000000000000000000000000000000000000000000000000000000000000
07555557007755577555555775557777075545577777555775555557075557700000000000000000000000000000000000000000000000000000000000000000
07777777000077707777777707777000077777770007777077777777007770000000000000000000000000000000000000000000000000000000000000000000
00000000000000000000000000000000000000000000000000000000000000000000000000000000000000000000000000000000000000000000000000000000
00000000000000000000000000000000000000000000000000000000000000000000000000000000000000000000000000000000000000000000000000000000
00000000000000000000000000000000000000000000000000000000000000000000000000000000000000000000000000000000000000000000000000000000
00000000000000000000000000000000000000000000000000000000000000000000000000000000000000000000000000000000000000000000000000000000
00000000000000000000000000000000000000000000000000000000000000000000000000000000000000000000000000000000000000000000000000000000
00000000000000000000000000000000000000000000000000000000000000000000000000000000000000000000000000000000000000000000000000000000
00000000000000000000000000000000000000000000000000000000000000000000000000000000000000000000000000000000000000000000000000000000
00000000000000000000000000000000000000000000000000000000000000000000000000000000000000000000000000000000000000000000000000000000
7777c77cccccccccccccc77777777ccc000000011100000000000000000000000000000000000000000000000000000000000000000000000000000000000000
cccccc77cccccccc7cccc77777777ccc000000013100000000000000000000000000000000000000000000000000000000000000000000000000000000000000
cccccc77cc7777777ccc777cc777cccc000000113110000000000000000000000000000000000000000000000000000000000000000000000000000000000000
cccccc7777777c777777777ccccccccc000000133310000000000000000000000000000000000000000000000000000000000000000000000000000000000000
cccccc7777ccccccccc7777ccccccccc000001133311000000000000000000000000000000000000000000000000000000000000000000000000000000000000
ccccccc7cccccccccccc77cccccccccc000001333331110000000000000000000000000000000000000000000000000000000000000000000000000000000000
ccccccc7ccccccccccccc7cccccccccc000001333331b10000000000000000000000000000000000000000000000000000000000000000000000000000000000
ccccccc77cccccccccccc7cccccccccc000001333311b11000000000000000000000000000000000000000000000000000000000000000000000000000000000
cccccccc77ccccccccccc77ccccccccc00001113331bbb1000000000000000000000000000000000000000000000000000000000000000000000000000000000
ccccccccc77ccccccccccc7ccccccccc00011b11311bbb1100000000000000000000000000000000000000000000000000000000000000000000000000000000
ccccccccc77ccccccccccc7ccccccccc0001bbb131bbbbb100000000000000000000000000000000000000000000000000000000000000000000000000000000
cccccccccc7ccccccccccc7777cccccc0001bbb111bbbbb100000000000000000000000000000000000000000000000000000000000000000000000000000000
777cccccc77cccccccccccc777c777cc110111110111111100000000000000000000000000000000000000000000000000000000000000000000000000000000
7777cccc777cccccccccccc77777777c000001000000100000000000000000000000000000000000000000000000000000000000000000000000000000000000
cc777cc777ccccccccccc777777cc777011100000000000000000000000000000000000000000000000000000000000000000000000000000000000000000000
ccc77777cccccccccccc77ccc77cc7cc000001111100000000000000000000000000000000000000000000000000000000000000000000000000000000000000
ccc77777cccccccccccc77cccc77c7cc000000000000000000000000000000000000000000000000000000000000000000000000000000000000000000000000
ccc77777ccccccccccc77ccccc7777cc000000000000000000000000000000000000000000000000000000000000000000000000000000000000000000000000
cc7777777cccccccccc77cccccc77777000000000000000000000000000000000000000000000000000000000000000000000000000000000000000000000000
7777cccc777cccccccc77cccccc77c77000000000000000000000000000000000000000000000000000000000000000000000000000000000000000000000000
77cccccc7777777ccc77ccccccccc777000000000000000000000000000000000000000000000000000000000000000000000000000000000000000000000000
ccccccccc7777777cc7cccccccccc777000000000000000000000000000000000000000000000000000000000000000000000000000000000000000000000000
7cccccccccccc7777777cccccccccc77000000000000000000000000000000000000000000000000000000000000000000000000000000000000000000000000
777ccccccccccccc7777cccccccccc77000000000000000000000000000000000000000000000000000000000000000000000000000000000000000000000000
7777777ccccccccccc777cccccccccc7000000000000000000000000000000000000000000000000000000000000000000000000000000000000000000000000
cccc777cccccccccccc77ccccccccccc000000000000000000000000000000000000000000000000000000000000000000000000000000000000000000000000
cccc777cccccccccccc77ccccccccccc000000000000000000000000000000000000000000000000000000000000000000000000000000000000000000000000
ccccc77ccccccccccc77cccccccccccc000000000000000000000000000000000000000000000000000000000000000000000000000000000000000000000000
cccccc7ccccccccccc77cccccc77cccc000000000000000000000000000000000000000000000000000000000000000000000000000000000000000000000000
cccccc7ccccccccccc7cccccccc777cc000000000000000000000000000000000000000000000000000000000000000000000000000000000000000000000000
ccccc77ccccccccccc777ccccccc7777000000000000000000000000000000000000000000000000000000000000000000000000000000000000000000000000
7cccc7ccccccccccccc777cccc777ccc000000000000000000000000000000000000000000000000000000000000000000000000000000000000000000000000
ccc7777cccccccccccc777777777cccc11d1111111111111dddddddddddddddd22222222222222222222222222222222d653bbbbbbbbbbbb0555550000000000
cccc7777ccc777777ccc77777c7cccccdd1dd111111d1111dddddddddddddddd22222222222222222222222222222442d653bbbbbbbbbb3b55a5955000000000
ccccc777777777c77ccc77cccccccccc111111111dd1dd11dddddddddddd666d224422222222222222222222222222226633bb3bbb33bbbb5aa5995000000000
ccccccc7777ccccc77777ccccccccccc1111111111111111dddd666ddddddddd22222222224442222224442222222222653bbbbbbb33bbbb5aa5995000000000
ccccccc77cccccccc77777cccccccccc1111d11111111111dddddddddddddddd22222222222222222222222222222222653bbbbbbbbbbbbb5a55595000000000
cccccccc7ccccccccc7777cccccccccc111d1dd111111d11d666ddddd666dddd222222222222222222222222222222226533bbbbbbbbb3bb5555555000000000
ccccccc77ccccccccccc77cccccccccc111111111111d1dddddddddddddd666d222222222222222222222222222222226553bbbbb3bbbbbb5544455000000000
ccccccc77ccccccccccc77cccccccccc1111111111111111dddddddddddddddd222222222222222222222222222444226653bbbbbbbbbbbb5441445000000000
ccccccc777cccccccccc777ccccccccc11d1111111111111dddddddddddddddd44222444422222442222222222222222d653b3bbbbbbbbbb0000000000000000
ccccccccc77ccccccccc77777ccccccc1d1dd11111d11111dd66dddddddddddd55444555544444552222222222222222d633bbbbbbbb3bbb0000000000000000
ccccccccc77ccccccccc77777ccccccc11111111dd1dd11166dd666ddddddddd55555555555555552222222222222222663bbb3333bbbb330000000000000000
cccccccc777cccccccccc777cccccccc1111111111111111dddddddddddd666d6555556655555566222444222222222265333335533333350000000000000000
ccccccc7777ccccccccccc7777cccccc1111d11111111111ddddddddd666dddd665556666555566d222222222222222265333555553333550000000000000000
7777cc777ccccccccccccc7777777ccc111d1dd11111d111d666ddddddddddddd66666dd666666dd222222222442222265555555555555550000000000000000
777777777ccccccccccc77777777777711111111111d1dd1ddddddddddddd666dddddddddddddddd222222222222222265555666655556660000000000000000
ccc77777ccccccccccc777ccc77cc7cc1111111111111111dddddddddddddddddddddddddddddddd2222222222222222666666dd666666dd0000000000000000
ccc77777ccccccccc7777ccccc77c7cc11d111dd11d111ddcccccccccccccccc33b33bbb00000000bbbb6bbbbbb3b6bb66bb3b66000000000000000000000000
cc7777777cccccccc77cccccccc777ccdd1dd111dd1dd111ccccccccccccccccb3bb33b300000000bbb366b3b6bb36bbb36bb3b6000000000000000000000000
c77777777777ccccc7cccccccccc777711111ddd11111dddcccccccccccc66ccb333b33b000000003b6bbb66bbb6bb6bbbb3b63b000000000000000000000000
77cccccc7777777c77cccccccccccc771dd111111dd11111cccc66ccccccccccbbb3b3bb00000000b3b6bb36bbb36b3b66bb3b63000000000000000000000000
ccccccccc77777777ccccccccccccc771111d1111111d111cccccccccccccccc3b3b33b300000000bbbb6bb33bbbb3bbb3636bbb000000000000000000000000
ccccccccccccc7777cccccccccccccc7111d1dd1111d1dd1c666cccccc66ccccb3bbb3b300000000333bbbbbb6bbbbbbbbb636b3000000000000000000000000
7cccccccccccccc77cccccccccccccc7dd111111dd111111ccccccccccccccccb3b3bb33000000002233333b3333333363bbb36b000000000000000000000000
777ccccccccccccc77ccccccccccccc71111dd111111dd11cccccccccccccccc333b33b3000000002222223332223333b63bbbb6000000000000000000000000
7777ccccccccccccc777ccccccccccc711d111dd11d111ddcccccccccccccccc3bbbbbbb3bbb33bb9998599985985998bbbbbbbbbfbbfbbf0000000000000000
c77777cccccccccccc77ccccccccccccdd1dd111dd1dd111cccccccccccccccc93b33bb54344443b9998599985985998bbbbbbbbbbfbbfbb0000000000000000
cc77777cccccccccc77ccccccccccccc11111ddd11111dddcccc66cccccccccc933a99354a94a9939998599959985998bbbbbbbbfbbfbbfb0000000000000000
ccc777ccccccccccc77ccccccccccccc1dd111111dd11111ccccccccccccc66c9a999a954995a995999559985995998833b333bb333333330000000000000000
ccc77cccccccccccc777cccccc77cccc1111d1111111d111cccccccccccccccc99955a9549959995555599985995885593339999aaa95aa90000000000000000
ccc77cccccccccccc7777cccccc777cc111d1dd1111d1dd1cc66ccccc66ccccc7995655555459445666658885555555699999555555955550000000000000000
7ccc7cccccccccccc7777ccccccc7777dd111111dd111111ccccccccccccccccc777677677555555ddd665555666666666995566665555660000000000000000
777777cccccccccccc7777cccc777ccc1111dd111111dd11cccccccccccccccccccccccccc777777dddd666666ddddddd666666dd666666d0000000000000000
__map__
0000000000000000000000000000000000000000000000000000000000000000000000000000000000000000000000000000000000000000000000000000000000000000000000000000000000000000000000000000000000000000000000000000000000000000000000000000000000000000000000000000000000000000
00000000c7c7cccdcdcdcdcd0000000000000000000000000000000202020202020202020202020202020202020202020202020202020202020202020202020202020202020202020202020202020202020202020202020202020202020202020202020202020202020202020000000000000000000000000000000000000000
cacbcacbc7c7cccdcdcdcdcd0000000000000000000000000000000202020202020202020202020202020202020202020202020202020202020202020202020202020202020202020202020202020202020202020202020202020202020202020202020202020201010202020000000000000000000000000000000000000000
dadbdadbc7c7cccdcdcdcdcd0000c0c1c2c3c0c1c2c300000000000202020202020202020202020202020202020202020202020202020202020202020202020202020202020202020202020202020202020202020202020202020202020202020202020202020201020202020000000000000000000000000000000000000000
c8c9c8c9c7c7dcdddddddddd0000d0d1d2d3d0d1d2d300000000000202020202020202020202020202020202020202020202020202020202020202020202020202020202020202020202020202020202020202020202020202020202020202020202020202020201020202020000000000000000000000000000000000000000
d8d9d8d9c7c7c7c7c7c7c7c70000e0e1e2e3e0e1e2e300000000000202020202020202020202020202020202020202020202020202020202020202020202020202020202020202020202020202020202020202020202020202020202020202020202020202020201010202020000000000000000000000000000000000000000
c7c7c7c7c7c7c7c7c7c7c7c70000f0f1f2f3f0f1f2f300000000000202020202020202020202020202020202020202020202020202020202020202020202020202020202020202020202020202020202020202020202020202020202020202020202020202020202010202020000000000000000000000000000000000000000
c7c7c7c7c7c7c7c7c7c7c7c70000c0c1c2c3c0c1c2c300000000000202020202020202020202020202020202020202020202020202020202020202020202020202020202020202020202020202020202020202020202020202020202020202020202020202020202010102020000000000000000000000000000000000000000
c7c7c7c7c7c7c7c7c7c7c7c70000d0d1d2d3d0d1d2d300000000000202020202020202020202020202020202020202020202020202020202020202020202020202020202020202020202020202020202020202020202020202020202020202020202020202020202020102020000000000000000000000000000000000000000
0000000000000000000000000000e0e1e2e3e0e1e2e300000000000202020202020202020202020202020202020202020202020202020202020202020202020202020202020202020202020202020202020202020202020202020202020202020202020202020202020102020000000000000000000000000000000000000000
0000000000000000000000000000f0f1f2f3f0f1f2f300000000000202020202020202020202020202020202020202020202020202020202020202020202020202020202020202020202020202020202020202020202020202020202020202020202020202020202020102020000000000000000000000000000000000000000
00ecec00fdfdfdfcfc0000e8e8e8e80000000000000000000000000202020202020202020202020202020202020202020202020202020202020202020202020202020202020202020202020202020202020202020202020202020202020202020202020202020202020101020000000000000000000000000000000000000000
00eaeb00c7c7c7c7c700e7f8f9f9f80000000000000000000000000202020202020202020202020202020202020202020202020202020202020202020202020202020202020202020202020202020202020202020202020202020202020202020202020202020202020101020000000000000000000000000000000000000000
00fafb00000000000000e7e7e7e7e70000000000000000000000000202020202020202020202020202020202020202020202020202020202020202020202020202020202020202020202020202020202020202020202020202020202020202020202020202020202020102020000000000000000000000000000000000000000
0000000000000000000000000000000000000000000000000000000202020202020202020202020202020202020202020202020202020202020202020202020202020202020202020202020202020202020202020202020202020202020202020101010101010101010102020000000000000000000000000000000000000000
0000000000000000000000000000000000000000000000000000000202020202020202020202020202020202020202020202020202020202020202020202020202020202020202020202020202020202020202020202020202020202020201010102020202020202020202020000000000000000000000000000000000000000
0000000000000000000000000000000000000000000000000000000202020202020202020202020202020202020202020202020202020202020202020202020202020202020202020202020202020202020202020202020202020202020201020202020202020202020202020000000000000000000000000000000000000000
0000000000000000000000000000000000000000000000000000000202020202020202020202020202020202020202020202020202020202020202020202020202020202020202020202020202020202020202020202020202020202020101020202020202020202020202020000000000000000000000000000000000000000
0000000000000000000000000000000000000000000000000000000202020202020202020202020202020202020202020202020202020202020202020202020202020202020202020202020202020202020202020202020202020202020101020202020202020202020202020000000000000000000000000000000000000000
0000000000000000000000000000000000000000000000000000000202020202020202020202020202020202020202020202020202020202020202020202020202020202020202020202020202020202020202020202020202020202020101020202020202020202020202020000000000000000000000000000000000000000
0000000000000000000000000000000000000000000000000000000202020202020202020202020202020202020202020202020202020202020202020202020202020202020202020202020202020202020202020202020202020202020101020202020202020202020202020000000000000000000000000000000000000000
0000000000000000000000000000000000000000000000000000000202020202020202020202020202020202020202020202020202020202020202020202020202020202020202020202020202020202020202020202020202020202020101020202020202020202020202020000000000000000000000000000000000000000
0000000000000000000000000000000000000000000000000000000202020202020202020202020202020202020202020202020202020202020202020202020202020202020202020202020202020202020202020202020202020202020101020202020202020202020202020000000000000000000000000000000000000000
0000000000000000000000000000000000000000000000000000000202020202020202020202020202020202020202020202020202020202020202020202020202020202020202020202020202020202020202020202020202020202020201010202020202020202020202020000000000000000000000000000000000000000
0000000000000000000000000000000000000000000000000000000202020202020202020202020202020202020202020202020202020202020202020202020202020202020202020202020202020202020202020202020202020202020202010102020202020202020202020000000000000000000000000000000000000000
0000000000000000000000000000000000000000000000000000000202020202020202020202020202020202020202020202020202020202020202020202020202020202020202020202020202020202020202020202020202020202020202020202020202020202020202020000000000000000000000000000000000000000
